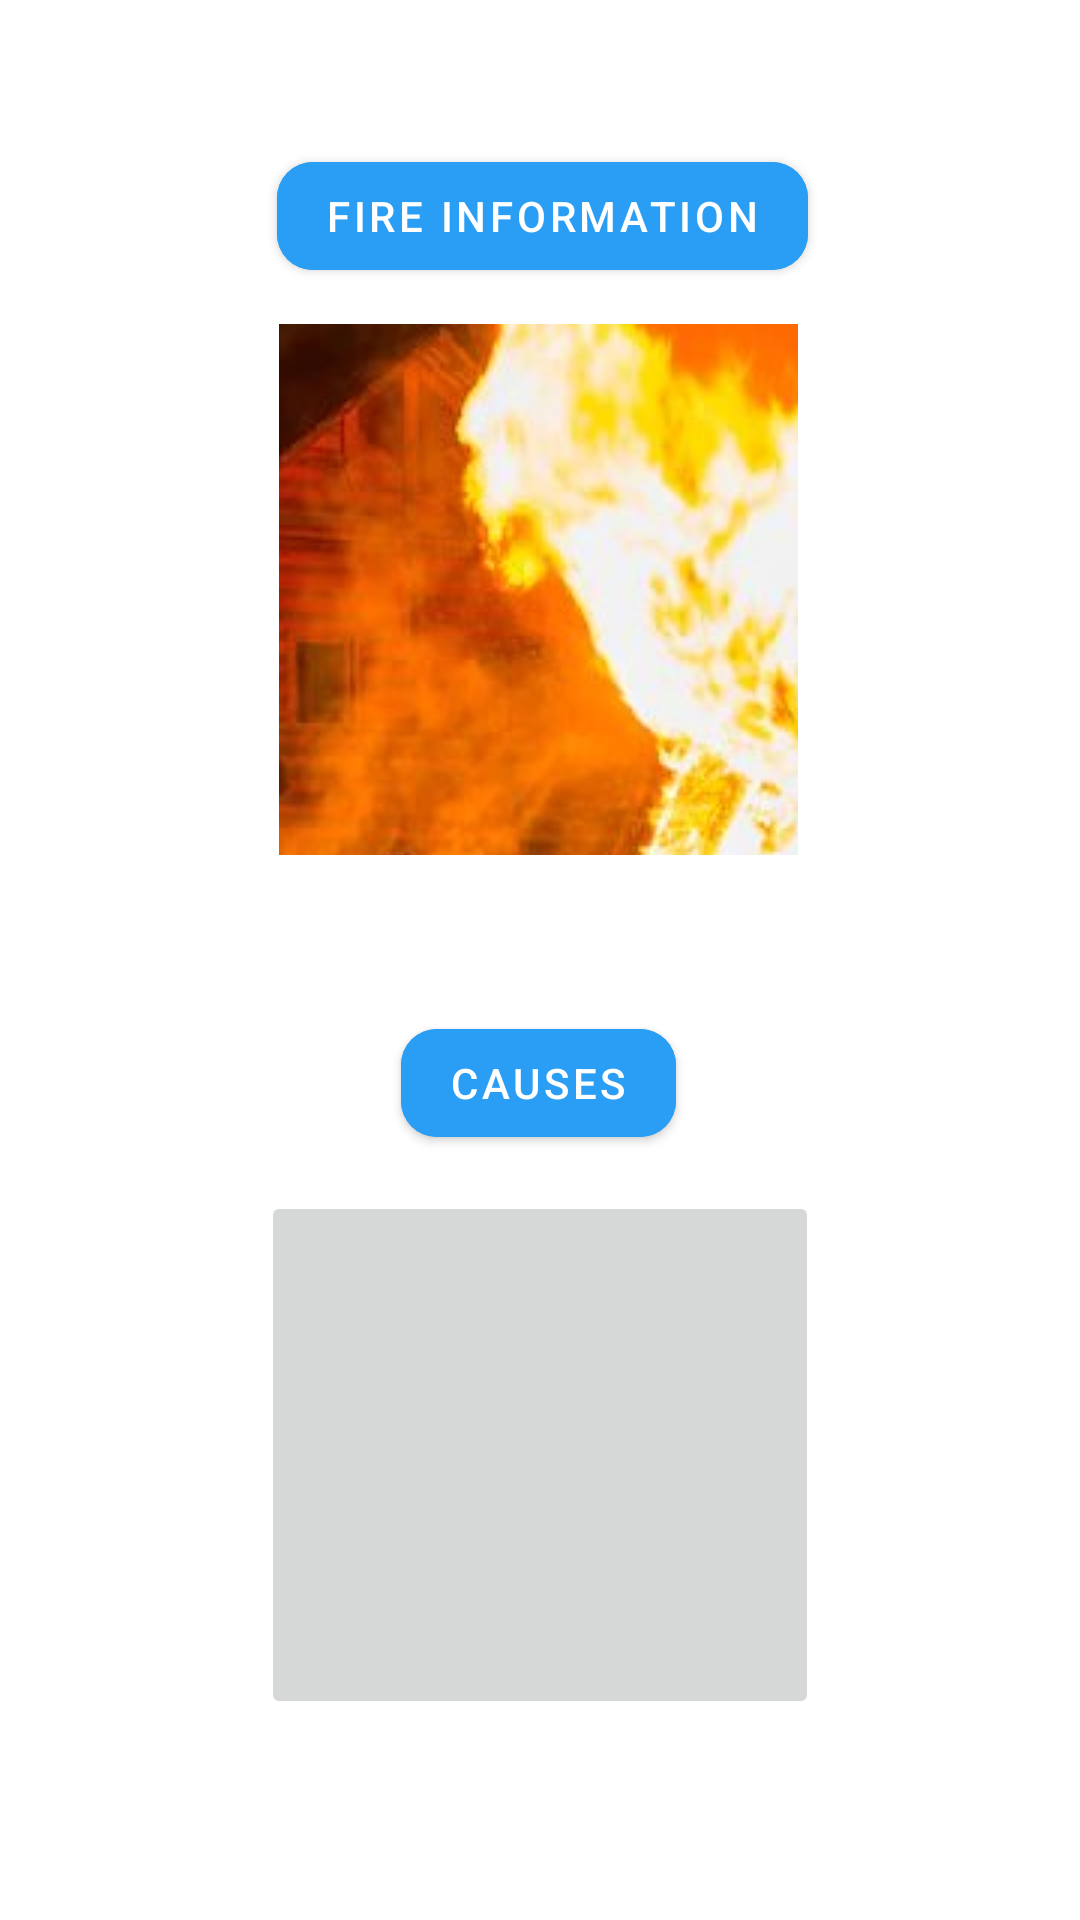

Here is an Android app screen rendered from its layout file. Give the layout XML and the strings, colors and styles it references.
<!-- AndroidManifest.xml: application theme Theme.FireSafety -->
<!-- res/layout/activity_knowledge.xml -->
<?xml version="1.0" encoding="utf-8"?>
<androidx.constraintlayout.widget.ConstraintLayout xmlns:android="http://schemas.android.com/apk/res/android"
    xmlns:app="http://schemas.android.com/apk/res-auto"
    xmlns:tools="http://schemas.android.com/tools"
    android:layout_width="match_parent"
    android:layout_height="match_parent"
    tools:context=".knowledge"
    android:background="@drawable/background2">

    <com.google.android.material.button.MaterialButton
        app:cornerRadius="12dp"
        android:id="@+id/button2"
        android:layout_width="wrap_content"
        android:layout_height="wrap_content"
        android:layout_marginTop="52dp"
        android:backgroundTint="@color/blue"
        android:onClick="OpenCauses"
        android:text="Causes"
        app:layout_constraintEnd_toEndOf="parent"
        app:layout_constraintHorizontal_bias="0.498"
        app:layout_constraintStart_toStartOf="parent"
        app:layout_constraintTop_toBottomOf="@+id/imageButton2" />

    <com.google.android.material.button.MaterialButton
        app:cornerRadius="12dp"
        android:id="@+id/button"
        android:layout_width="wrap_content"
        android:layout_height="wrap_content"
        android:layout_marginTop="48dp"
        android:backgroundTint="@color/blue"
        android:onClick="OpenInformation"
        android:text="Fire Information"
        app:layout_constraintEnd_toEndOf="parent"
        app:layout_constraintHorizontal_bias="0.504"
        app:layout_constraintStart_toStartOf="parent"
        app:layout_constraintTop_toTopOf="parent" />

    <ImageButton
        android:id="@+id/imageButton2"
        android:layout_width="173dp"
        android:layout_height="177dp"
        android:layout_marginTop="12dp"
        android:onClick="OpenInformation"
        app:layout_constraintEnd_toEndOf="parent"
        app:layout_constraintHorizontal_bias="0.497"
        app:layout_constraintStart_toStartOf="parent"
        app:layout_constraintTop_toBottomOf="@+id/button"
        app:srcCompat="@drawable/fireinfobutton" />

    <ImageButton
        android:id="@+id/imageButton3"
        android:layout_width="186dp"
        android:layout_height="176dp"
        android:layout_marginTop="12dp"
        android:onClick="OpenCauses"
        app:layout_constraintEnd_toEndOf="parent"
        app:layout_constraintStart_toStartOf="parent"
        app:layout_constraintTop_toBottomOf="@+id/button2"
        app:srcCompat="@drawable/causesbutton" />

</androidx.constraintlayout.widget.ConstraintLayout>
<!-- resources referenced by this layout -->
<resources>
  <color name="blue">#2a9df4</color>
  <!-- drawable fireinfobutton: jpg bitmap (drawable, 59148 bytes) -->
  <style name="Theme.FireSafety" parent="Theme.MaterialComponents.DayNight.DarkActionBar">
          
          <item name="colorPrimary">@color/purple_500</item>
          <item name="colorPrimaryVariant">@color/purple_700</item>
          <item name="colorOnPrimary">@color/white</item>
          
          <item name="colorSecondary">@color/teal_200</item>
          <item name="colorSecondaryVariant">@color/teal_700</item>
          <item name="colorOnSecondary">@color/black</item>
          
          <item name="android:statusBarColor" tools:targetApi="l">?attr/colorPrimaryVariant</item>
          
      </style>
  <color name="purple_500">#FF6200EE</color>
  <color name="purple_700">#FF3700B3</color>
  <color name="white">#FFFFFFFF</color>
  <color name="teal_200">#FF03DAC5</color>
  <color name="teal_700">#FF018786</color>
  <color name="black">#FF000000</color>
</resources>
